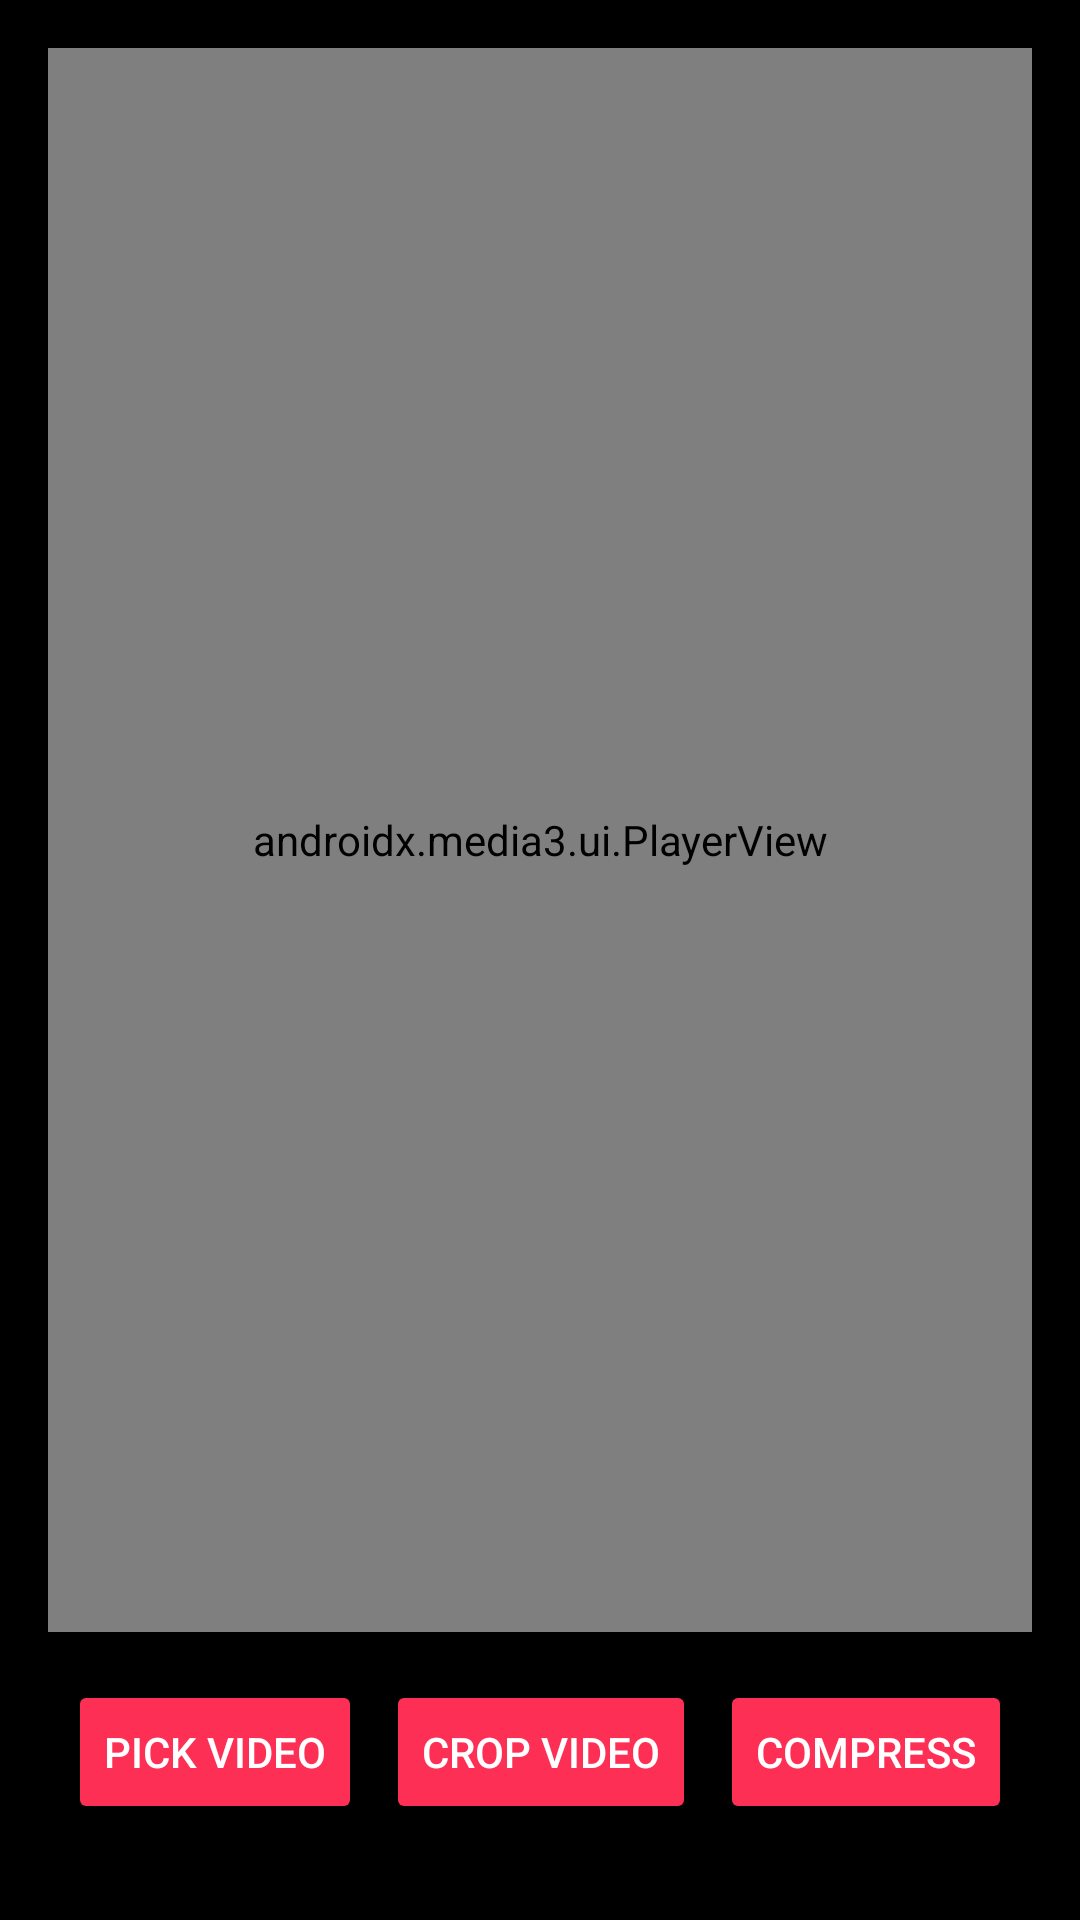

Write the Android layout XML for this screen, with the resource values it uses.
<!-- AndroidManifest.xml: application theme Theme.MyApplication -->
<!-- res/layout/activity_cropping.xml -->
<?xml version="1.0" encoding="utf-8"?>
<LinearLayout xmlns:android="http://schemas.android.com/apk/res/android"
    android:layout_width="match_parent"
    android:layout_height="match_parent"
    android:orientation="vertical"
    android:padding="16dp"
    android:background="#000000">

    
    <androidx.media3.ui.PlayerView
        android:id="@+id/videoView"
        android:layout_width="match_parent"
        android:layout_height="0dp"
        android:layout_weight="1"
        android:layout_marginBottom="16dp" />

    
    <LinearLayout
        android:layout_width="match_parent"
        android:layout_height="wrap_content"
        android:orientation="horizontal"
        android:gravity="center"
        android:layout_marginBottom="16dp">

        <Button
            android:id="@+id/btnvideo"
            android:layout_width="wrap_content"
            android:layout_height="wrap_content"
            android:text="Pick Video"
            android:layout_marginEnd="8dp"
            android:backgroundTint="#FD2F55"
            android:textColor="#FFFFFF" />

        <Button
            android:id="@+id/btnCrop"
            android:layout_width="wrap_content"
            android:layout_height="wrap_content"
            android:text="Crop Video"
            android:layout_marginEnd="8dp"
            android:backgroundTint="#FD2F55"
            android:textColor="#FFFFFF" />

        <Button
            android:id="@+id/btncompression"
            android:layout_width="wrap_content"
            android:layout_height="wrap_content"
            android:text="Compress"
            android:backgroundTint="#FD2F55"
            android:textColor="#FFFFFF" />

    </LinearLayout>

    
    <LinearLayout
        android:id="@+id/progressLayout"
        android:layout_width="match_parent"
        android:layout_height="wrap_content"
        android:orientation="vertical"
        android:gravity="center"
        android:visibility="gone"
        android:background="#1A1A1A"
        android:padding="16dp"
        android:layout_marginBottom="16dp">

        <TextView
            android:layout_width="wrap_content"
            android:layout_height="wrap_content"
            android:text="Processing Video..."
            android:textColor="#FFFFFF"
            android:textSize="16sp"
            android:layout_marginBottom="8dp" />

        <ProgressBar
            android:id="@+id/determinateProgress"
            style="?android:attr/progressBarStyleHorizontal"
            android:layout_width="match_parent"
            android:layout_height="wrap_content"
            android:max="100"
            android:progress="0"
            android:progressTint="#FD2F55"
            android:layout_marginBottom="8dp" />

        <TextView
            android:id="@+id/progressText"
            android:layout_width="wrap_content"
            android:layout_height="wrap_content"
            android:text="0%"
            android:textColor="#FD2F55"
            android:textSize="14sp"
            android:textStyle="bold" />

    </LinearLayout>

</LinearLayout>
<!-- resources referenced by this layout -->
<resources>
  <style name="Theme.MyApplication" parent="Theme.MaterialComponents.DayNight.NoActionBar">
          
          <item name="colorPrimary">@color/primary</item>
          <item name="colorPrimaryVariant">@color/primaryDark</item>
          <item name="colorOnPrimary">@color/onPrimary</item>
          <item name="colorSecondary">@color/secondary</item>
          <item name="colorSecondaryVariant">@color/secondaryDark</item>
          <item name="colorOnSecondary">@color/onSecondary</item>
          <item name="android:statusBarColor">@android:color/transparent</item>
          <item name="android:windowLightStatusBar">false</item>
      </style>
  
      &gt;
  <color name="primary">#6200EE</color>
  <color name="primaryDark">#3700B3</color>
  <color name="onPrimary">#FFFFFF</color>
  <color name="secondary">#03DAC6</color>
  <color name="secondaryDark">#018786</color>
  <color name="onSecondary">#000000</color>
</resources>
